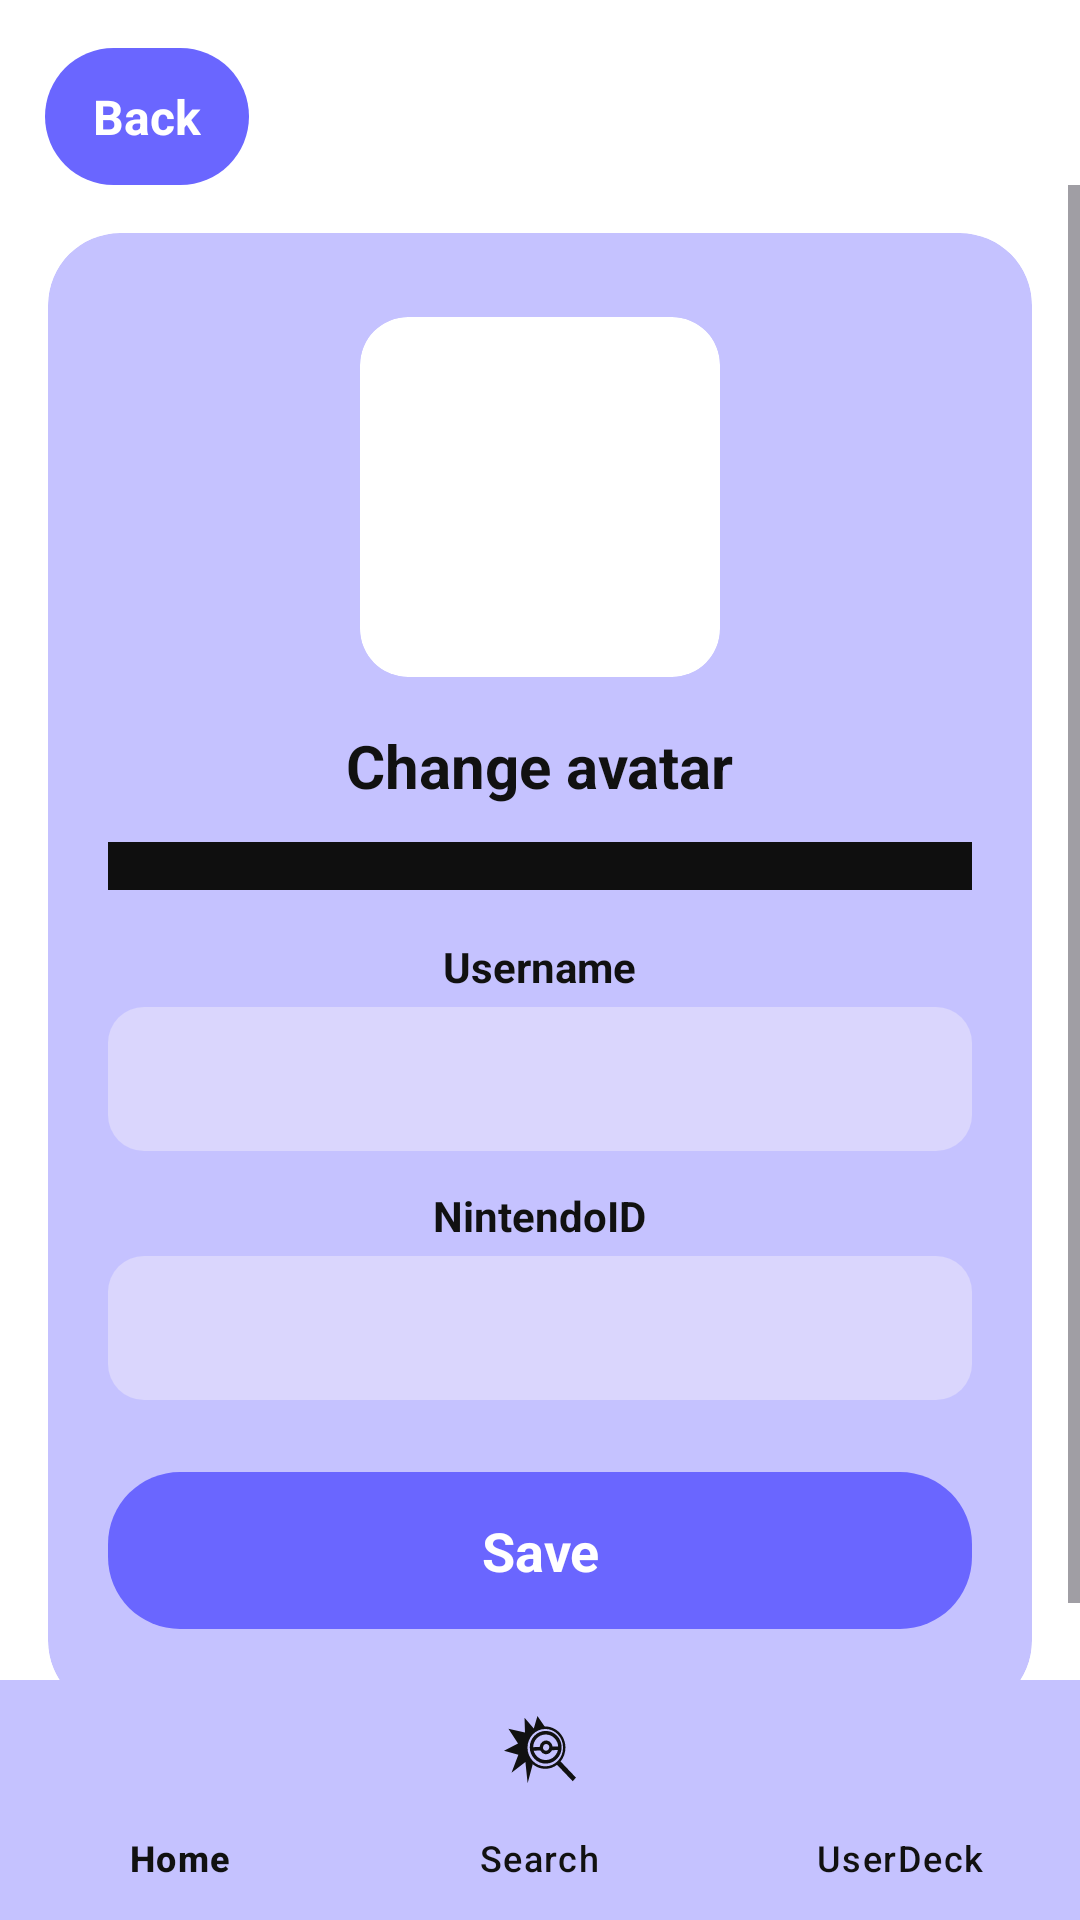

Reconstruct the res/layout file that produces this screen, plus the resources it refers to.
<!-- AndroidManifest.xml: activity theme Theme.ProyectoAtackDeckAndroid -->
<!-- res/layout/activity_edit_profile.xml -->
<?xml version="1.0" encoding="utf-8"?>
<androidx.constraintlayout.widget.ConstraintLayout xmlns:android="http://schemas.android.com/apk/res/android"
    xmlns:app="http://schemas.android.com/apk/res-auto"
    xmlns:tools="http://schemas.android.com/tools"
    android:layout_width="match_parent"
    android:layout_height="match_parent"
    android:background="@color/background"
    tools:context=".activity.EditProfileActivity">

    <TextView
        android:id="@+id/btnVolver"
        android:layout_width="wrap_content"
        android:layout_height="wrap_content"
        android:layout_marginTop="16dp"
        android:background="@drawable/bg_rounded_button"
        android:backgroundTint="@color/primary"
        android:drawablePadding="8dp"
        android:gravity="center"
        android:paddingHorizontal="16dp"
        android:paddingVertical="12dp"
        android:text="@string/action_back"
        android:textColor="@color/on_primary"
        android:textSize="16sp"

        android:textStyle="bold"
        app:drawableStartCompat="@drawable/back_btn"
        app:drawableTint="@color/white"
        app:layout_constraintEnd_toEndOf="parent"
        app:layout_constraintHorizontal_bias="0.051"
        app:layout_constraintStart_toStartOf="parent"
        app:layout_constraintTop_toTopOf="parent" />

    <ScrollView
        android:layout_width="match_parent"
        android:layout_height="0dp"
        android:fillViewport="true"
        app:layout_constraintBottom_toTopOf="@id/includedBottomNav"
        app:layout_constraintTop_toBottomOf="@+id/btnVolver">

        <androidx.constraintlayout.widget.ConstraintLayout
            android:layout_width="match_parent"
            android:layout_height="wrap_content"
            android:padding="16dp">

            
            <androidx.cardview.widget.CardView
                android:layout_width="match_parent"
                android:layout_height="wrap_content"
                app:cardBackgroundColor="@color/secondary"
                app:cardCornerRadius="24dp"
                app:cardElevation="0dp"
                app:layout_constraintTop_toTopOf="parent">

                <LinearLayout
                    android:layout_width="match_parent"
                    android:layout_height="wrap_content"
                    android:gravity="center_horizontal"
                    android:orientation="vertical"
                    android:padding="20dp">

                    
                    <androidx.cardview.widget.CardView
                        android:layout_width="120dp"
                        android:layout_height="120dp"
                        android:layout_marginTop="8dp"
                        app:cardBackgroundColor="@color/background"
                        app:cardCornerRadius="16dp"
                        app:cardElevation="0dp">

                        <ImageView
                            android:id="@+id/imgSelectedAvatar"
                            android:layout_width="match_parent"
                            android:layout_height="match_parent"
                            android:contentDescription="@string/editprofile_description_avatar"
                            android:padding="10dp"
                            android:scaleType="centerCrop"
                            tools:src="@mipmap/ic_launcher" />
                    </androidx.cardview.widget.CardView>

                    <TextView
                        android:layout_width="wrap_content"
                        android:layout_height="wrap_content"
                        android:layout_marginTop="16dp"
                        android:text="@string/editprofile_title_avatar"
                        android:textColor="@color/on_secondary"
                        android:textSize="20sp"
                        android:textStyle="bold" />

                    
                    <androidx.recyclerview.widget.RecyclerView
                        android:id="@+id/rvAvatars"
                        android:layout_width="match_parent"
                        android:layout_height="wrap_content"
                        android:layout_marginTop="12dp"
                        android:background="#0F0F0F"
                        android:nestedScrollingEnabled="false"
                        android:padding="8dp"
                        app:layoutManager="androidx.recyclerview.widget.GridLayoutManager"
                        app:spanCount="4"
                        tools:itemCount="12"
                        tools:listitem="@layout/item_avatar" />

                    
                    <TextView
                        android:layout_width="wrap_content"
                        android:layout_height="wrap_content"
                        android:layout_marginTop="16dp"
                        android:text="@string/editprofile_label_username"
                        android:textColor="@color/on_secondary"
                        android:textSize="14sp"
                        android:textStyle="bold" />

                    <EditText
                        android:id="@+id/etUserName"
                        android:layout_width="match_parent"
                        android:layout_height="48dp"
                        android:layout_marginTop="4dp"
                        android:background="@drawable/bg_rounded_item"
                        android:backgroundTint="@color/secondary_variant"
                        android:inputType="text"
                        android:maxLines="1"
                        android:paddingHorizontal="16dp"
                        android:textColor="@color/on_secondary"
                        android:textSize="14sp" />

                    
                    <TextView
                        android:layout_width="wrap_content"
                        android:layout_height="wrap_content"
                        android:layout_marginTop="12dp"
                        android:text="@string/editprofile_label_nintendo"
                        android:textColor="@color/on_secondary"
                        android:textSize="14sp"
                        android:textStyle="bold" />

                    <EditText
                        android:id="@+id/etNintendoId"
                        android:layout_width="match_parent"
                        android:layout_height="48dp"
                        android:layout_marginTop="4dp"
                        android:background="@drawable/bg_rounded_item"
                        android:backgroundTint="@color/secondary_variant"
                        android:inputType="text"
                        android:maxLines="1"
                        android:paddingHorizontal="16dp"
                        android:textColor="@color/on_secondary"
                        android:textSize="14sp" />

                    
                    <TextView
                        android:id="@+id/btnSaveChanges"
                        android:layout_width="match_parent"
                        android:layout_height="wrap_content"
                        android:layout_marginTop="24dp"
                        android:layout_marginBottom="8dp"
                        android:background="@drawable/bg_rounded_button"
                        android:backgroundTint="@color/primary"
                        android:gravity="center"
                        android:paddingVertical="14dp"
                        android:text="@string/action_save"
                        android:textColor="@color/on_primary"
                        android:textSize="18sp"
                        android:textStyle="bold" />

                </LinearLayout>
            </androidx.cardview.widget.CardView>
        </androidx.constraintlayout.widget.ConstraintLayout>
    </ScrollView>

    
    <include
        android:id="@+id/includedBottomNav"
        layout="@layout/layout_bottom_nav"
        android:layout_width="match_parent"
        android:layout_height="wrap_content"
        app:layout_constraintBottom_toBottomOf="parent" />


</androidx.constraintlayout.widget.ConstraintLayout>
<!-- res/layout/item_avatar.xml (included above) -->
<?xml version="1.0" encoding="utf-8"?>
<LinearLayout xmlns:android="http://schemas.android.com/apk/res/android"
    android:layout_width="match_parent"
    android:layout_height="wrap_content"
    android:gravity="center"
    android:padding="8dp">

    <ImageView
        android:id="@+id/imgAvatarOption"
        android:layout_width="60dp"
        android:layout_height="60dp"
        android:scaleType="fitCenter" />
</LinearLayout>
<!-- res/layout/layout_bottom_nav.xml (included above) -->
<?xml version="1.0" encoding="utf-8"?>
<com.google.android.material.bottomnavigation.BottomNavigationView
    xmlns:android="http://schemas.android.com/apk/res/android"
    xmlns:app="http://schemas.android.com/apk/res-auto"
    android:id="@+id/bottomNavigation"
    android:layout_width="match_parent"
    android:layout_height="wrap_content"
    android:background="@color/secondary"
    app:itemIconTint="@color/on_secondary"
    app:itemTextColor="@color/on_secondary"
    app:menu="@menu/bottom_nav_menu" />
<!-- resources referenced by this layout -->
<resources>
  <color name="background">#ffffff</color>
  <color name="on_primary">#ffffff</color>
  <color name="on_secondary">#111111</color>
  <color name="primary">#6A66FF</color>
  <color name="secondary">#C5C2FF</color>
  <color name="secondary_variant">#DAD6FD</color>
  <color name="white">#FFFFFFFF</color>
  <!-- drawable bg_rounded_button (drawable) -->
  <?xml version="1.0" encoding="utf-8"?>
  <shape xmlns:android="http://schemas.android.com/apk/res/android"
      android:shape="rectangle">
      <solid android:color="#262530" />
      <corners android:radius="24dp" />
  </shape>
  <!-- drawable bg_rounded_item (drawable) -->
  <?xml version="1.0" encoding="utf-8"?>
  <shape xmlns:android="http://schemas.android.com/apk/res/android"
      android:shape="rectangle">
      <solid android:color="#262530" />
      <corners android:radius="12dp" />
  </shape>
  <!-- mipmap ic_launcher: webp bitmap (mipmap-hdpi, 7610 bytes) -->
  <string name="action_back">Back</string>
  <string name="action_save">Save</string>
  <string name="editprofile_description_avatar">User avatar</string>
  <string name="editprofile_label_nintendo">NintendoID</string>
  <string name="editprofile_label_username">Username</string>
  <string name="editprofile_title_avatar">Change avatar</string>
  <style name="Theme.ProyectoAtackDeckAndroid" parent="Base.Theme.ProyectoAtackDeckAndroid" />
  <style name="Base.Theme.ProyectoAtackDeckAndroid" parent="Theme.Material3.DayNight.NoActionBar">
          <item name="android:colorBackground">@color/background</item>
          <item name="android:textColor">@color/on_background</item>
          <item name="colorPrimary">@color/primary</item>
          <item name="colorSecondary">@color/secondary</item>
          <item name="colorSecondaryVariant">@color/secondary_variant</item>
          <item name="colorTertiary">@color/tertiary</item>
          <item name="colorOnPrimary">@color/on_primary</item>
          <item name="colorAccent">@color/accent</item>
      </style>
  <color name="on_background">#111111</color>
  <color name="tertiary">#6F6F6F</color>
  <color name="accent">#9C27B0</color>
</resources>
